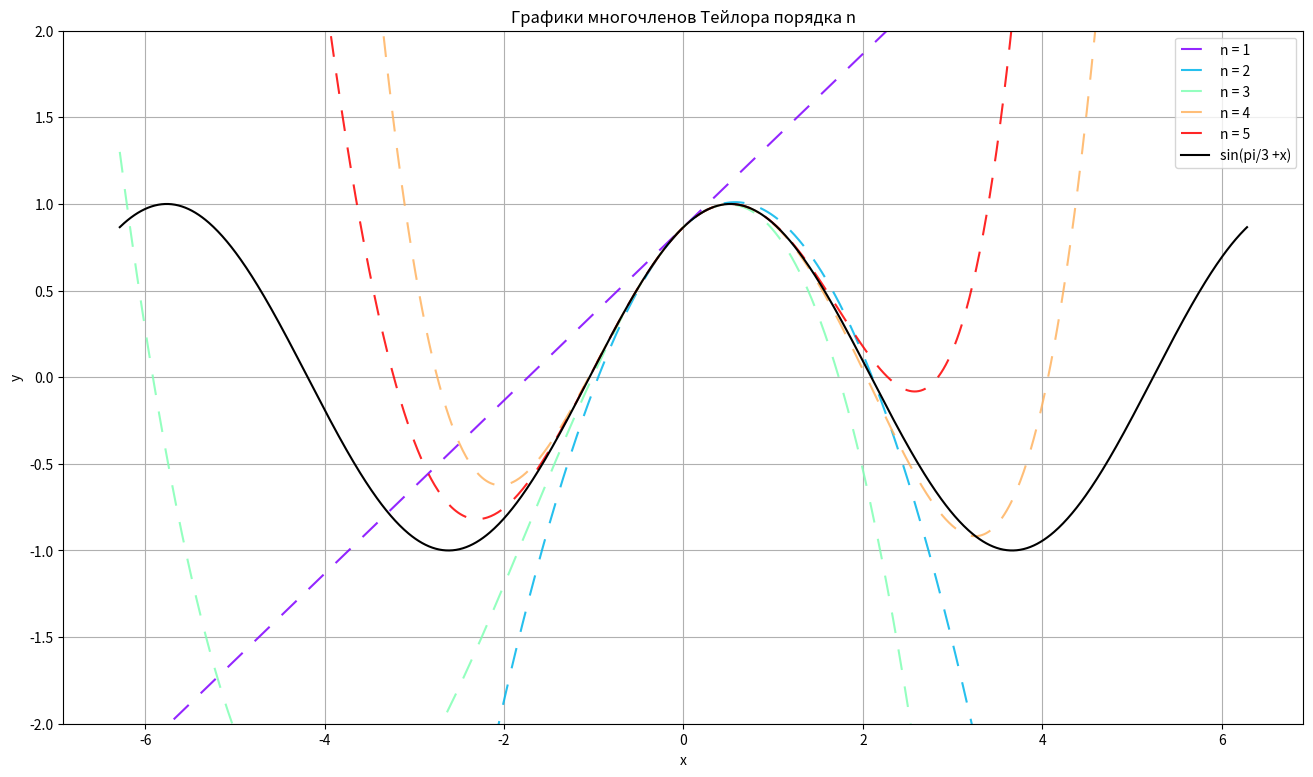

This chart was generated by the following Python code:
import math  # Модуль для работы с математическими функциями

import matplotlib.pyplot as plt  # Библиотека для построения графиков
import numpy as np  # Библиотека для работы с массивами и математическими операциями

pi = np.pi  # Константа π из библиотеки numpy


# Функция для вычисления отдельного члена ряда Тейлора
def my_func(n, x):
    # Возвращает n-й член ряда Тейлора
    i = (-1 if n % 4 == 3 else 1) * 1/2 * 0 ** ((n + 1) % 2) \
        + (-1 if n % 4 == 2 else 1) * math.sqrt(3)/2 * 0 ** (n % 2)
    return (i * x ** n) / math.factorial(n)


# Функция для вычисления суммы ряда Тейлора до n-го члена
def sum_series(n, x):
    result = 0  # Начальное значение суммы
    for a in range(n + 1):  # Цикл по всем членам ряда от 0 до n
        term = my_func(a, x)  # Вычисление текущего члена ряда
        result += term  # Добавление члена ряда к сумме
    return result  # Возвращаем сумму


# Генерация значений x в диапазоне от -2π до 2π с шагом
x_values = np.linspace(-2 * pi, 2 * pi, 1000)

# Список значений n для многочленов Тейлора
n_values = list(range(1, 6))  # Значения n от 1 до 5

x = 0.2  # Значение x, для которого проводится сравнение
n1 = 3  # Порядок первого многочлена Тейлора
n2 = 5  # Порядок второго многочлена Тейлора

# Расчёт приближённых значений функции для заданных порядков многочлена Тейлора
first_value = sum_series(n1, x)  # Сумма ряда Тейлора 3-го порядка
second_value = sum_series(n2, x)  # Сумма ряда Тейлора 5-го порядка

# Заданные допустимые отклонения
d1 = 10 ** -3  # Допустимое отклонение до 3 знаков после запятой
d2 = 10 ** -6  # Допустимое отклонение до 6 знаков после запятой

# Вычисление точного значения функции
exact_value = np.sin(math.pi / 3 + x)

# Форматированная ширина для выравнивания текста
width = 15  # Ширина колонок для чисел

# Вывод точного значения функции
print(f"Точное значение sin(pi/3 + 0.2), вычисленное компьютером: {exact_value}")
print("=" * 80)

# Сравнение точности до 3 знаков после запятой
print("Сравним точность до 3 знаков после запятой:")
print(f"{'Точное значение:':<60}{exact_value:>{width}.3f}")
print(f"{'Приближенное значение, многочлен Тейлора 3 степени:':<60}{first_value:>{width}.3f}")
print(f"Значения находятся в пределах допустимого отклонения {d1}: {abs(exact_value - first_value) < d1}")
print()

# Сравнение точности до 6 знаков после запятой
print("Сравним точность до 6 знаков после запятой:")
print(f"{'Точное значение:':<60}{exact_value:>{width}.6f}")
print(f"{'Приближенное значение, многочлен Тейлора 5 степени:':<60}{second_value:>{width}.6f}")
print(f"Значения находятся в пределах допустимого отклонения {d2}: {abs(exact_value - second_value) < d2}")

# Построение графиков
plt.figure(figsize=(16, 9))  # Задаём размер графика

# Генерация цветов для каждого порядка многочлена Тейлора
colors = plt.cm.rainbow(np.linspace(0, 1, len(n_values)))

# Построение графиков многочленов Тейлора
for n, color in zip(n_values, colors):
    # Вычисление значений для многочлена Тейлора порядка n
    y_values = [sum_series(n, x) for x in x_values]
    # Построение графика с заданным цветом и пунктирной линией
    line, = plt.plot(x_values, y_values, color=color, label=f'n = {n}', alpha=0.85)
    line.set_dashes([10, 8])  # Задаём стиль пунктирной линии

# Построение графика точной функции sin(pi/3 + x)
plt.plot(x_values, np.sin(x_values + pi / 3), 'k', label='sin(pi/3 +x)')

# Настройка заголовка, осей и легенды
plt.title('Графики многочленов Тейлора порядка n')
plt.xlabel('x')  # Метка оси x
plt.ylabel('y')  # Метка оси y
plt.legend()  # Легенда для графиков

# Установка ограничений по оси y
plt.ylim(-2, 2)

# Включение сетки
plt.grid(True)

# Отображение графика
plt.show()
